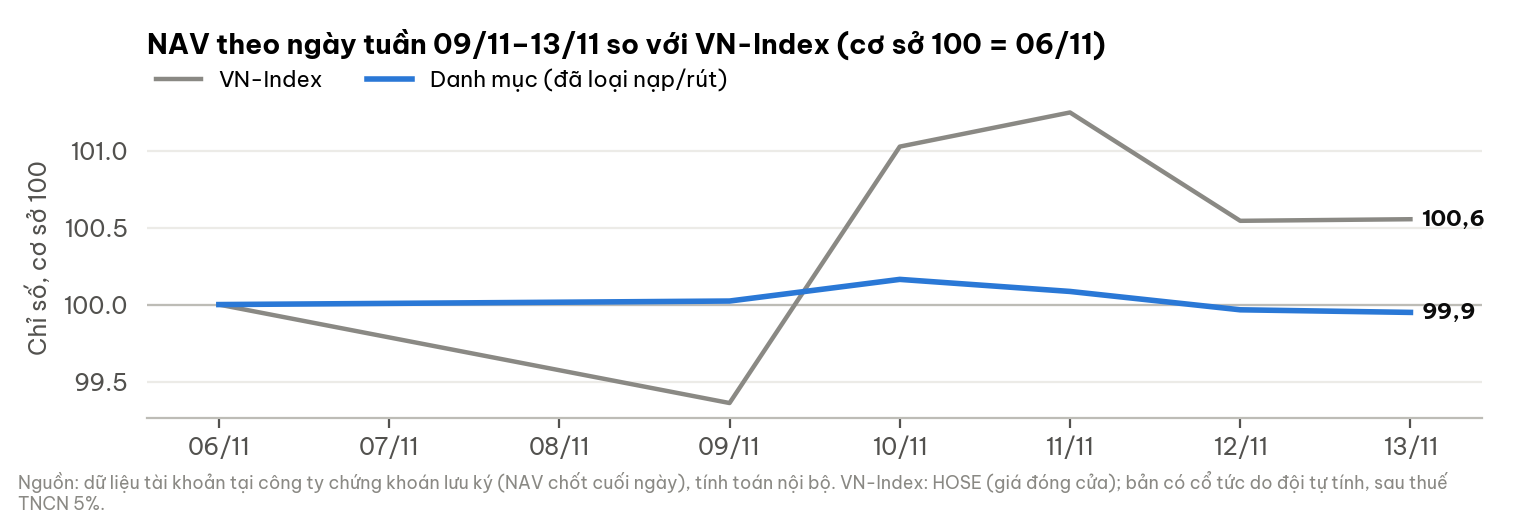

The data file committed next to this chart (first rows):
date, portfolio_idx, bench_idx
2026-11-06, 100.0, 100.0
2026-11-09, 100, 99.36
2026-11-10, 100.2, 101
2026-11-11, 100.1, 101.2
2026-11-12, 99.97, 100.5
2026-11-13, 99.95, 100.6
